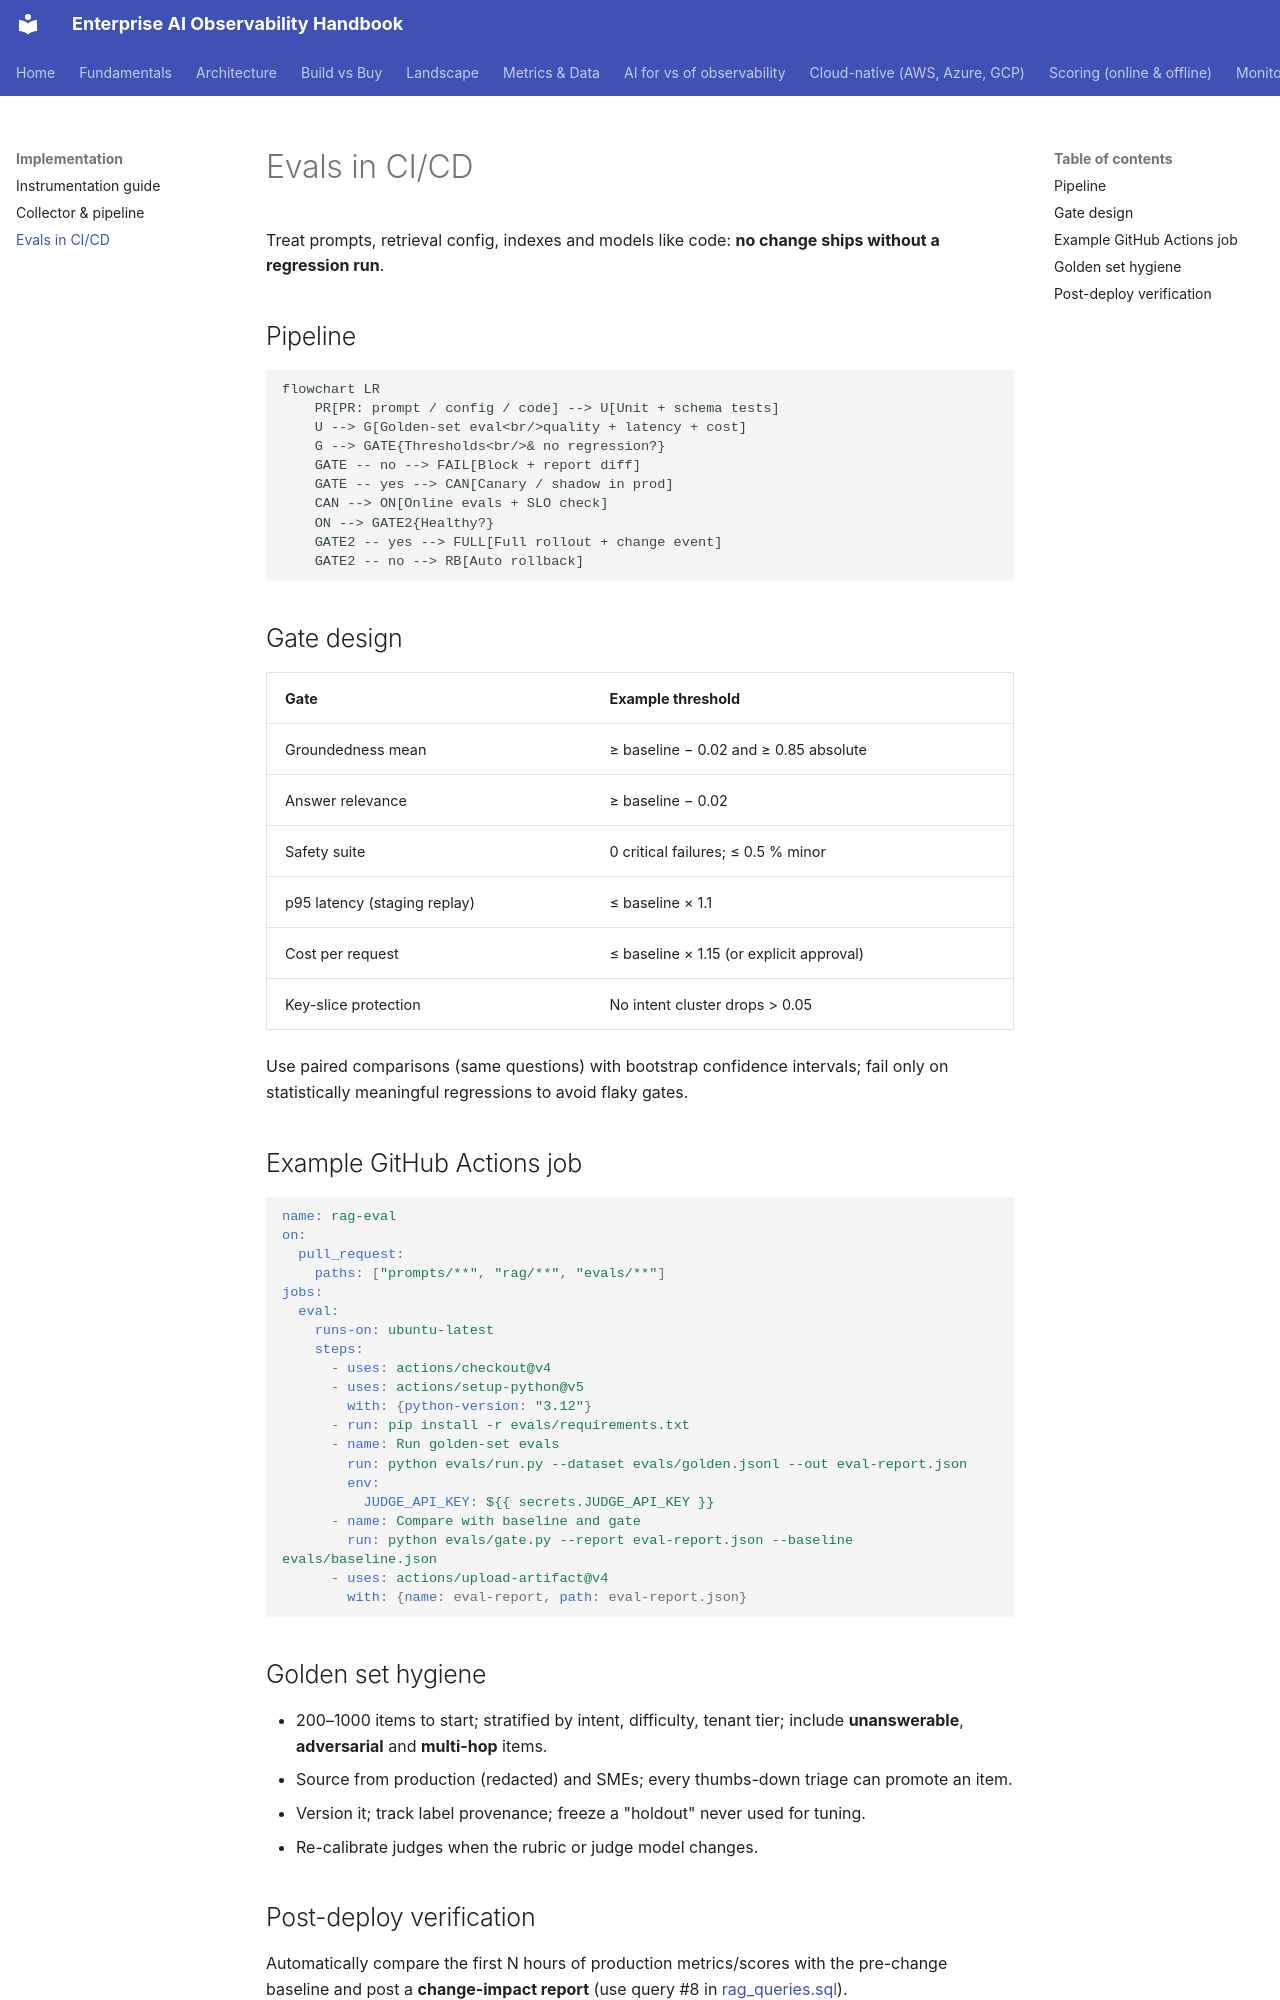

repository: akashtalole/AI-Observability · page: implementation/evals-in-ci/index.html · generator: mkdocs

# Evals in CI/CD

Treat prompts, retrieval config, indexes and models like code: **no change ships without a regression run**.

## Pipeline

```mermaid
flowchart LR
    PR[PR: prompt / config / code] --> U[Unit + schema tests]
    U --> G[Golden-set eval<br/>quality + latency + cost]
    G --> GATE{Thresholds<br/>& no regression?}
    GATE -- no --> FAIL[Block + report diff]
    GATE -- yes --> CAN[Canary / shadow in prod]
    CAN --> ON[Online evals + SLO check]
    ON --> GATE2{Healthy?}
    GATE2 -- yes --> FULL[Full rollout + change event]
    GATE2 -- no --> RB[Auto rollback]
```

## Gate design

| Gate | Example threshold |
|---|---|
| Groundedness mean | ≥ baseline − 0.02 and ≥ 0.85 absolute |
| Answer relevance | ≥ baseline − 0.02 |
| Safety suite | 0 critical failures; ≤ 0.5 % minor |
| p95 latency (staging replay) | ≤ baseline × 1.1 |
| Cost per request | ≤ baseline × 1.15 (or explicit approval) |
| Key-slice protection | No intent cluster drops > 0.05 |

Use paired comparisons (same questions) with bootstrap confidence intervals; fail only on statistically meaningful regressions to avoid flaky gates.

## Example GitHub Actions job

```yaml
name: rag-eval
on:
  pull_request:
    paths: ["prompts/**", "rag/**", "evals/**"]
jobs:
  eval:
    runs-on: ubuntu-latest
    steps:
      - uses: actions/checkout@v4
      - uses: actions/setup-python@v5
        with: {python-version: "3.12"}
      - run: pip install -r evals/requirements.txt
      - name: Run golden-set evals
        run: python evals/run.py --dataset evals/golden.jsonl --out eval-report.json
        env:
          JUDGE_API_KEY: ${{ secrets.JUDGE_API_KEY }}
      - name: Compare with baseline and gate
        run: python evals/gate.py --report eval-report.json --baseline evals/baseline.json
      - uses: actions/upload-artifact@v4
        with: {name: eval-report, path: eval-report.json}
```

## Golden set hygiene

* 200–1000 items to start; stratified by intent, difficulty, tenant tier; include **unanswerable**, **adversarial** and **multi-hop** items.
* Source from production (redacted) and SMEs; every thumbs-down triage can promote an item.
* Version it; track label provenance; freeze a "holdout" never used for tuning.
* Re-calibrate judges when the rubric or judge model changes.
